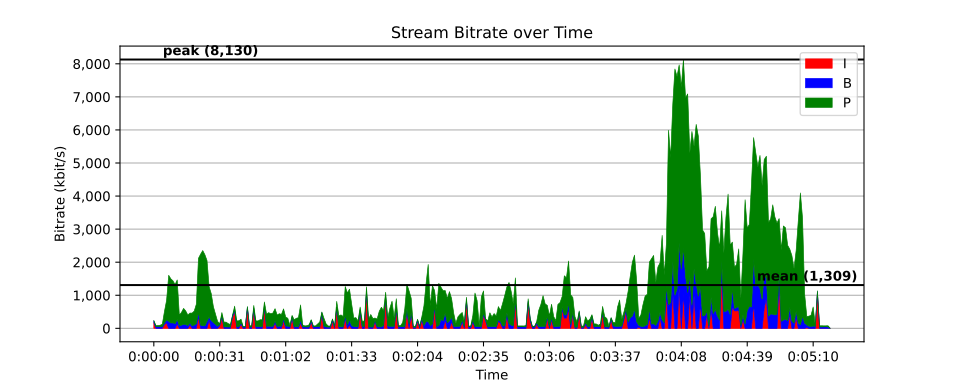

Source data for this figure (header and first rows):
time, size, pict_type
0, 21644, I
0.02085, 127, B
0.04171, 127, B
0.06256, 127, B
0.08342, 196, P
0.1043, 178, B
0.1251, 179, B
0.146, 177, B
0.1668, 185, P
0.1877, 179, B
0.2085, 179, B
0.2294, 179, B
0.2502, 177, B
0.2711, 186, P
0.292, 179, B
0.3128, 179, B
0.3337, 179, B
0.3545, 177, B
0.3754, 186, P
0.3962, 179, B
0.4171, 179, B
0.4379, 179, B
0.4588, 177, B
0.4796, 186, P
0.5005, 179, B
0.5214, 179, B
0.5422, 179, B
0.5631, 177, B
0.5839, 186, P
0.6048, 178, B
0.6256, 179, B
0.6465, 177, B
0.6673, 186, P
0.6882, 178, B
0.709, 179, B
0.7299, 177, B
0.7508, 186, P
0.7716, 178, B
0.7925, 179, B
0.8133, 177, B
0.8342, 186, P
0.855, 178, B
0.8759, 179, B
0.8967, 177, B
0.9176, 186, P
0.9384, 178, B
0.9593, 179, B
0.9801, 177, B
1.001, 186, P
1.022, 178, B
1.043, 179, B
1.064, 177, B
1.084, 186, P
1.105, 178, B
1.126, 179, B
1.147, 177, B
1.168, 186, P
1.189, 178, B
1.21, 179, B
1.23, 177, B
... 15,191 more rows
